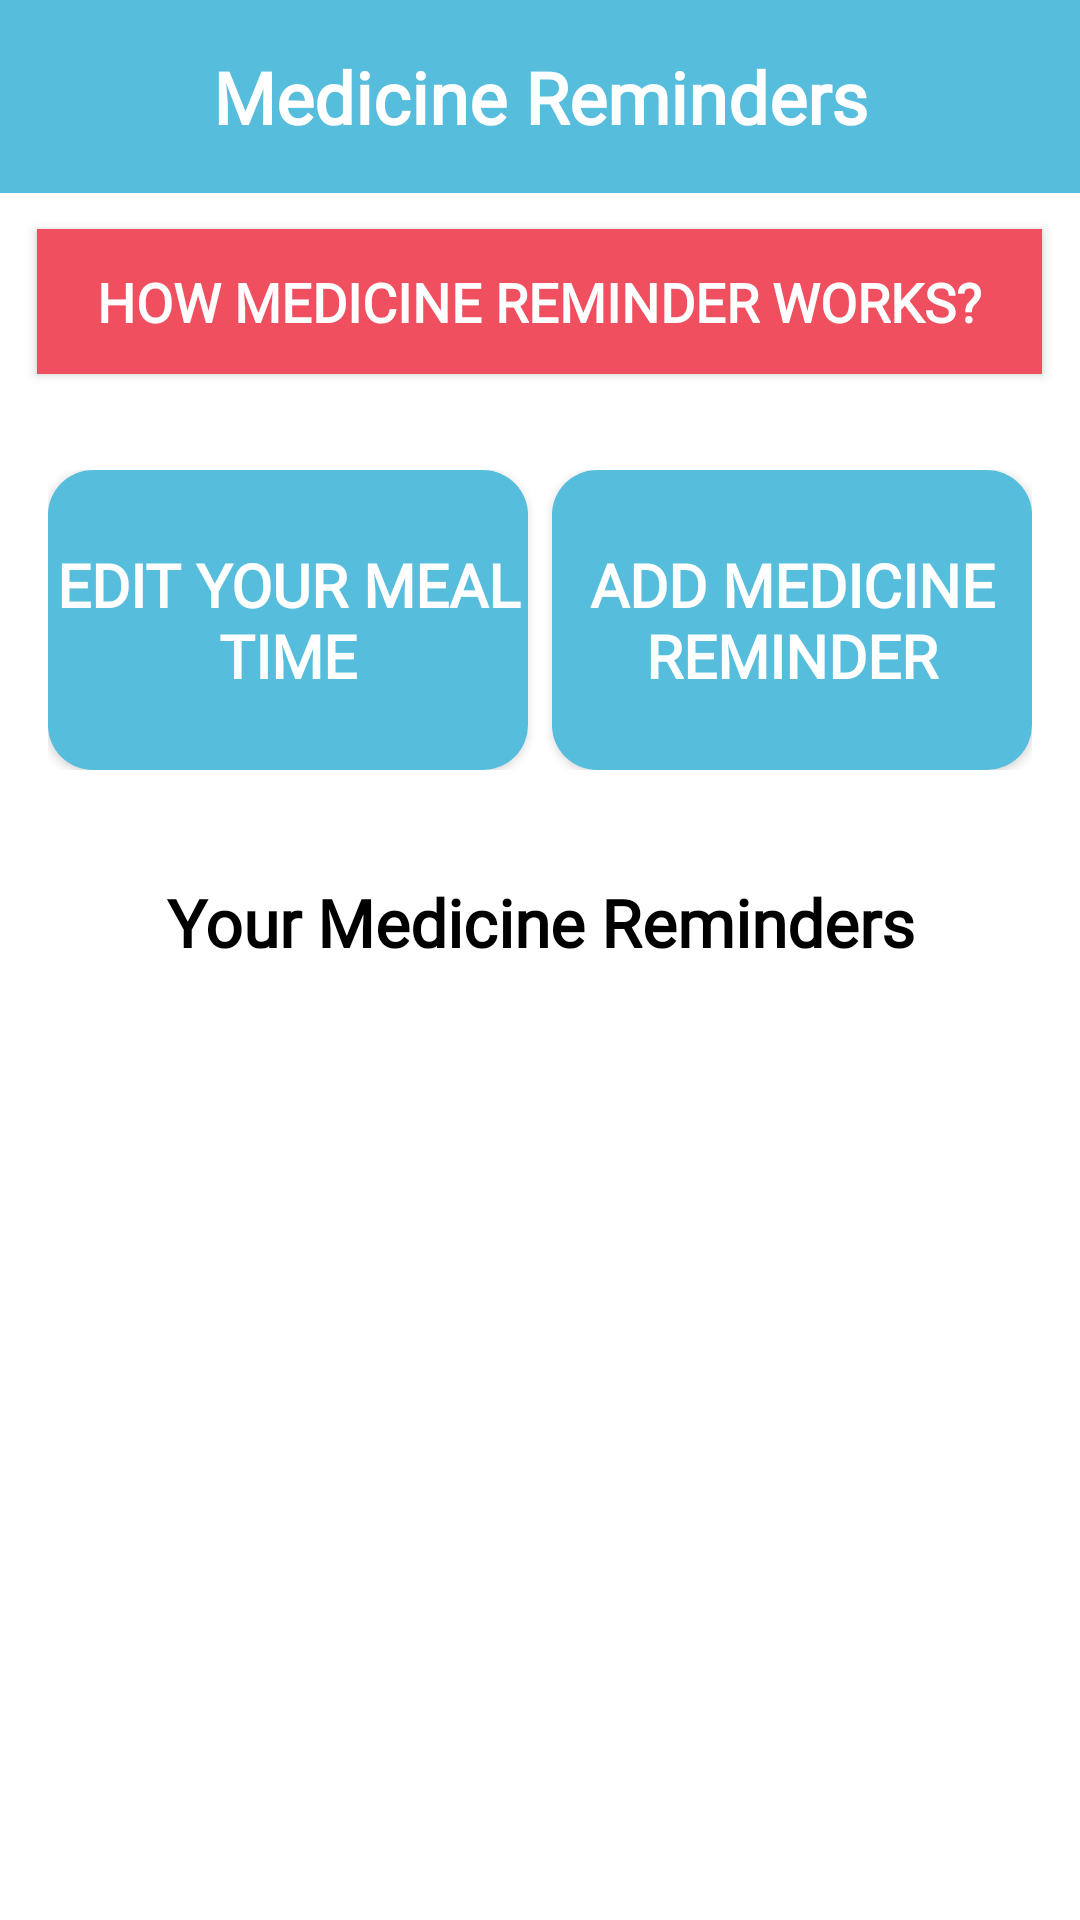

Write the Android layout XML for this screen, with the resource values it uses.
<!-- AndroidManifest.xml: application theme Theme.AppCompat.Light.NoActionBar -->
<!-- res/layout/activity_medicines_reminder.xml -->
<LinearLayout xmlns:android="http://schemas.android.com/apk/res/android"
    xmlns:app="http://schemas.android.com/apk/res-auto"
    xmlns:tools="http://schemas.android.com/tools"
    android:layout_width="match_parent"
    android:layout_height="match_parent"
    android:orientation="vertical"
    android:background="@color/white"
    tools:context=".medicinesreminder.MedicinesReminderActivity">

    
    <TextView
        android:layout_width="match_parent"
        android:layout_height="wrap_content"
        android:background="@color/blue"
        android:fontFamily="@font/opensans"
        android:gravity="center"
        android:paddingVertical="16dp"
        android:text="Medicine Reminders"
        android:textColor="@color/white"
        android:textSize="24sp"
        android:textStyle="bold" />

    
    <Button
        android:id="@+id/infoButton"
        android:layout_width="wrap_content"
        android:layout_height="wrap_content"
        android:layout_marginTop="12dp"
        android:paddingHorizontal="20dp"
        android:paddingVertical="12dp"
        android:text="How Medicine Reminder Works?"
        android:textColor="@android:color/white"
        android:textSize="18sp"
        android:textStyle="bold"
        android:background="@color/lightred"
        android:fontFamily="@font/opensans"
        android:layout_gravity="center" />

    
    <LinearLayout
        android:layout_width="match_parent"
        android:layout_height="wrap_content"
        android:orientation="horizontal"
        android:gravity="center"
        android:padding="16dp"
        android:layout_marginTop="16dp">

        <Button
            android:id="@+id/btn_edit_meal_time"
            android:layout_width="0dp"
            android:layout_height="100dp"
            android:layout_weight="1"
            android:layout_marginEnd="8dp"
            android:background="@drawable/button"
            android:text="Edit Your Meal Time"
            android:textColor="@color/white"
            android:textSize="20sp"
            android:textStyle="bold"
            android:fontFamily="@font/opensans" />

        <Button
            android:id="@+id/btn_add_new_med"
            android:layout_width="0dp"
            android:layout_height="100dp"
            android:layout_weight="1"
            android:background="@drawable/button"
            android:text="Add Medicine Reminder"
            android:textColor="@color/white"
            android:textSize="20sp"
            android:textStyle="bold"
            android:fontFamily="@font/opensans" />
    </LinearLayout>

    
    <TextView
        android:layout_width="match_parent"
        android:layout_height="wrap_content"
        android:text="Your Medicine Reminders"
        android:textColor="@color/black"
        android:textSize="22sp"
        android:textStyle="bold"
        android:gravity="center"
        android:layout_marginTop="20dp"
        android:fontFamily="@font/opensans" />

    
    <androidx.recyclerview.widget.RecyclerView
        android:id="@+id/rv_medicine_reminders"
        android:layout_width="match_parent"
        android:layout_height="wrap_content"
        android:padding="16dp" />

    <TextView
        android:id="@+id/tv_no_reminders"
        android:layout_width="match_parent"
        android:layout_height="wrap_content"
        android:text="No reminders yet"
        android:textSize="20sp"
        android:background="@color/lightBlue"
        android:textColor="@color/black"
        android:gravity="center"
        android:textStyle="italic"
        android:visibility="gone"
        android:layout_marginTop="40dp"/>

</LinearLayout>
<!-- resources referenced by this layout -->
<resources>
  <color name="black">#FF000000</color>
  <color name="blue">#56BDDC</color>
  <color name="lightBlue">#E9F8FF</color>
  <color name="lightred">#F04F5F</color>
  <color name="white">#FFFFFFFF</color>
  <!-- drawable button (drawable) -->
  <?xml version="1.0" encoding="utf-8"?>
  <shape xmlns:android="http://schemas.android.com/apk/res/android">
      <gradient android:angle="-45" android:startColor="@color/blue" android:endColor="@color/blue"/>
      <corners android:radius="15dp"/>
  </shape>
</resources>
